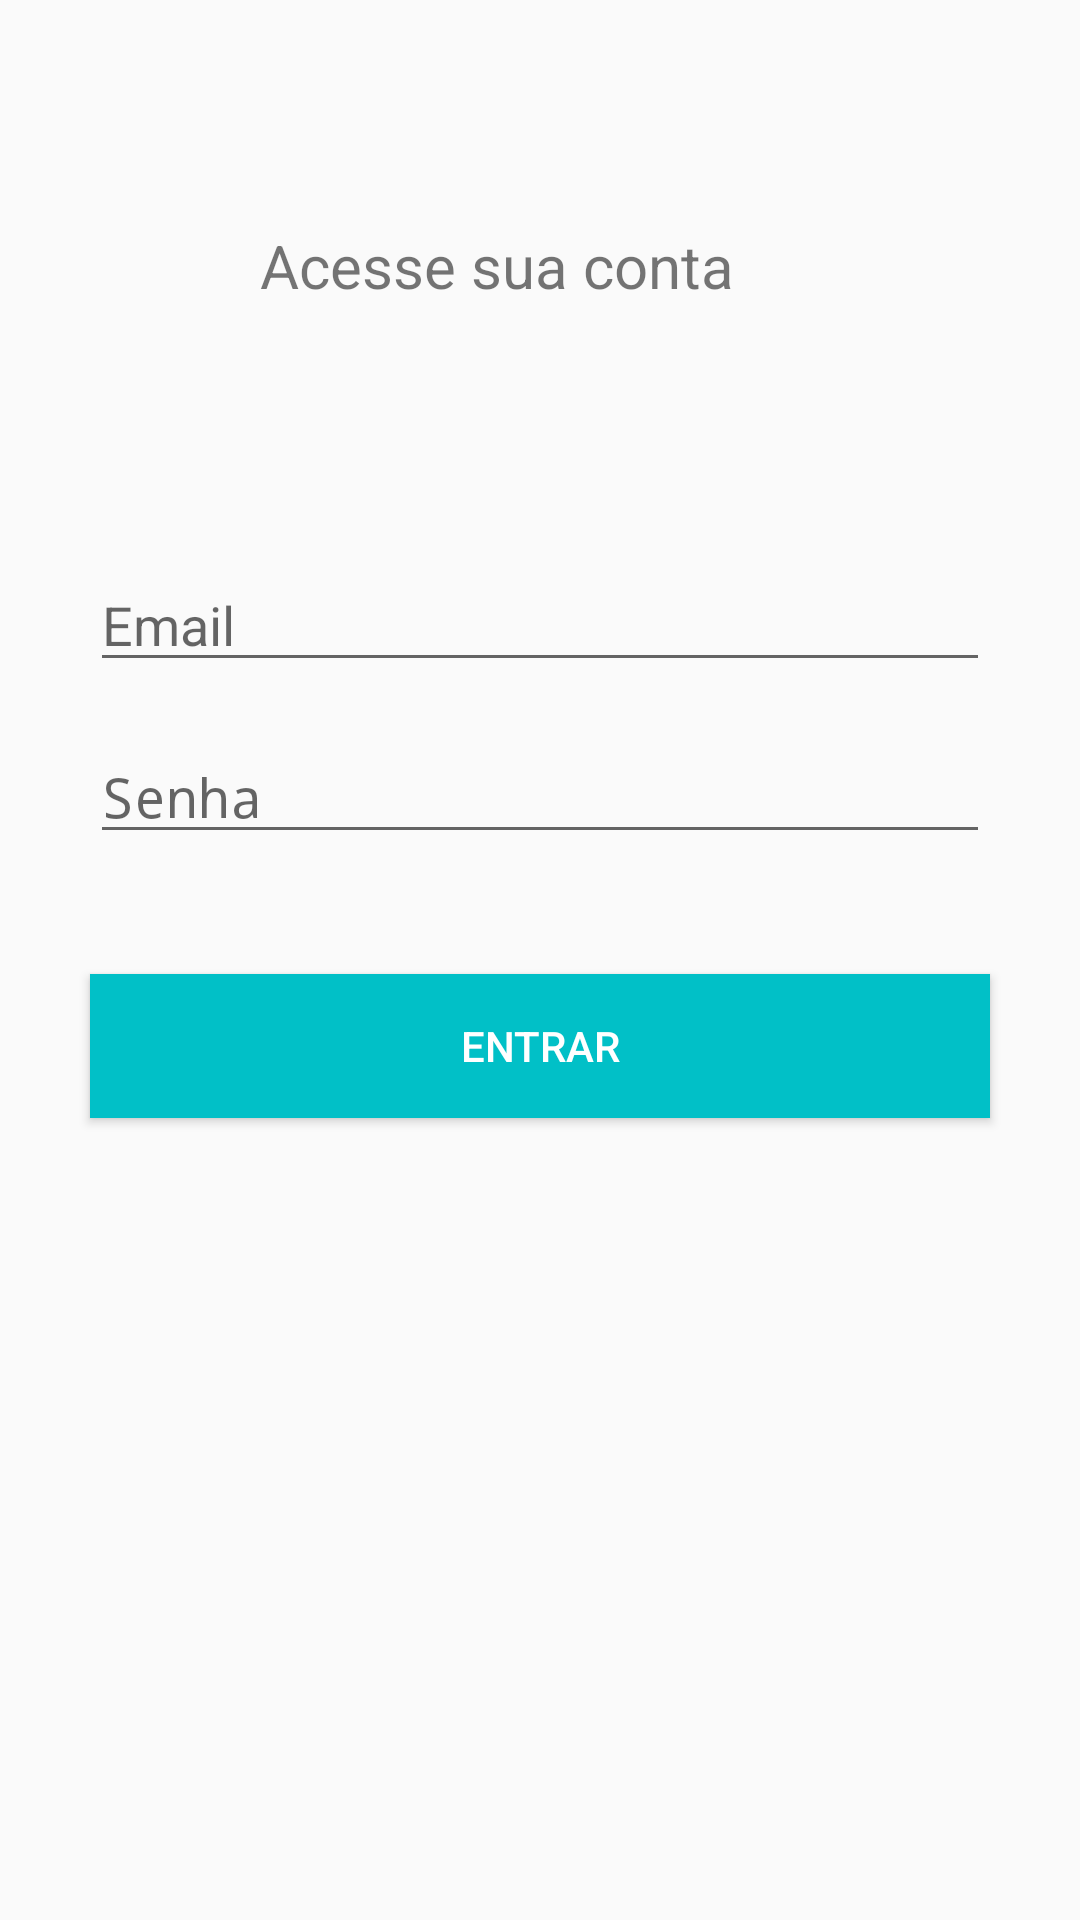

Reconstruct the res/layout file that produces this screen, plus the resources it refers to.
<!-- AndroidManifest.xml: application theme AppTheme -->
<!-- res/layout/activity_login.xml -->
<?xml version="1.0" encoding="utf-8"?>
<androidx.constraintlayout.widget.ConstraintLayout xmlns:android="http://schemas.android.com/apk/res/android"
    xmlns:app="http://schemas.android.com/apk/res-auto"
    xmlns:tools="http://schemas.android.com/tools"
    android:layout_width="match_parent"
    android:layout_height="match_parent"
    tools:context=".view.activity.LoginActivity">

    <TextView
        android:id="@+id/textView"
        android:layout_width="wrap_content"
        android:layout_height="wrap_content"
        android:layout_marginStart="111dp"
        android:layout_marginTop="75dp"
        android:layout_marginEnd="140dp"
        android:text="Acesse sua conta"
        android:textSize="20sp"
        app:layout_constraintEnd_toEndOf="parent"
        app:layout_constraintStart_toStartOf="parent"
        app:layout_constraintTop_toTopOf="parent"
        app:layout_constraintVertical_chainStyle="packed" />

    <EditText
        android:id="@+id/inputEmailLogin"
        android:layout_width="match_parent"
        android:layout_height="wrap_content"
        android:layout_marginStart="30dp"
        android:layout_marginTop="84dp"
        android:layout_marginEnd="30dp"
        android:ems="10"
        android:hint="Email"
        android:inputType="textPersonName"
        app:layout_constraintEnd_toEndOf="parent"
        app:layout_constraintHorizontal_bias="1.0"
        app:layout_constraintStart_toStartOf="parent"
        app:layout_constraintTop_toBottomOf="@+id/textView" />

    <EditText
        android:id="@+id/inputSenhaLogin"
        android:layout_width="match_parent"
        android:layout_height="wrap_content"
        android:layout_marginStart="30dp"
        android:layout_marginTop="16dp"
        android:layout_marginEnd="30dp"
        android:ems="10"
        android:hint="Senha"
        android:inputType="textPassword"
        app:layout_constraintEnd_toEndOf="parent"
        app:layout_constraintHorizontal_bias="0.0"
        app:layout_constraintStart_toStartOf="parent"
        app:layout_constraintTop_toBottomOf="@+id/inputEmailLogin" />

    <Button
        android:id="@+id/btEntrar"
        android:layout_width="match_parent"
        android:layout_height="wrap_content"
        android:layout_marginStart="30dp"
        android:layout_marginTop="40dp"
        android:layout_marginEnd="30dp"
        android:background="@color/colorPrimary"
        android:text="ENTRAR"
        android:textColor="@android:color/white"
        app:layout_constraintEnd_toEndOf="parent"
        app:layout_constraintHorizontal_bias="1.0"
        app:layout_constraintStart_toStartOf="parent"
        app:layout_constraintTop_toBottomOf="@+id/inputSenhaLogin" />

</androidx.constraintlayout.widget.ConstraintLayout>
<!-- resources referenced by this layout -->
<resources>
  <color name="colorPrimary">#01C0C7</color>
  <style name="AppTheme" parent="Theme.AppCompat.Light.DarkActionBar">
          
          <item name="colorPrimary">#01C0C7</item>
          <item name="colorPrimaryDark">#009DB2</item>
          <item name="colorAccent">@color/colorAccent</item>
      </style>
  <color name="colorAccent">#ff706a</color>
</resources>
